Labelled photos from "chest-xray", an image-classification folder in jayy1506/Copd-Detector. The possible labels are: COVID-19, emphysema, normal, bacterial pneumonia, viral pneumonia, tuberculosis.

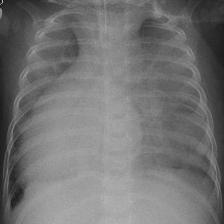
Label: bacterial pneumonia

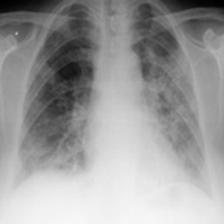
Label: COVID-19

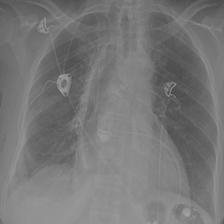
Label: emphysema

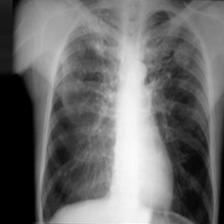
Label: tuberculosis

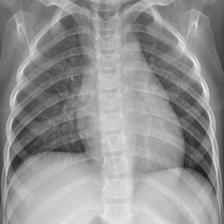
Label: normal

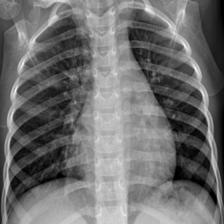
Label: viral pneumonia
